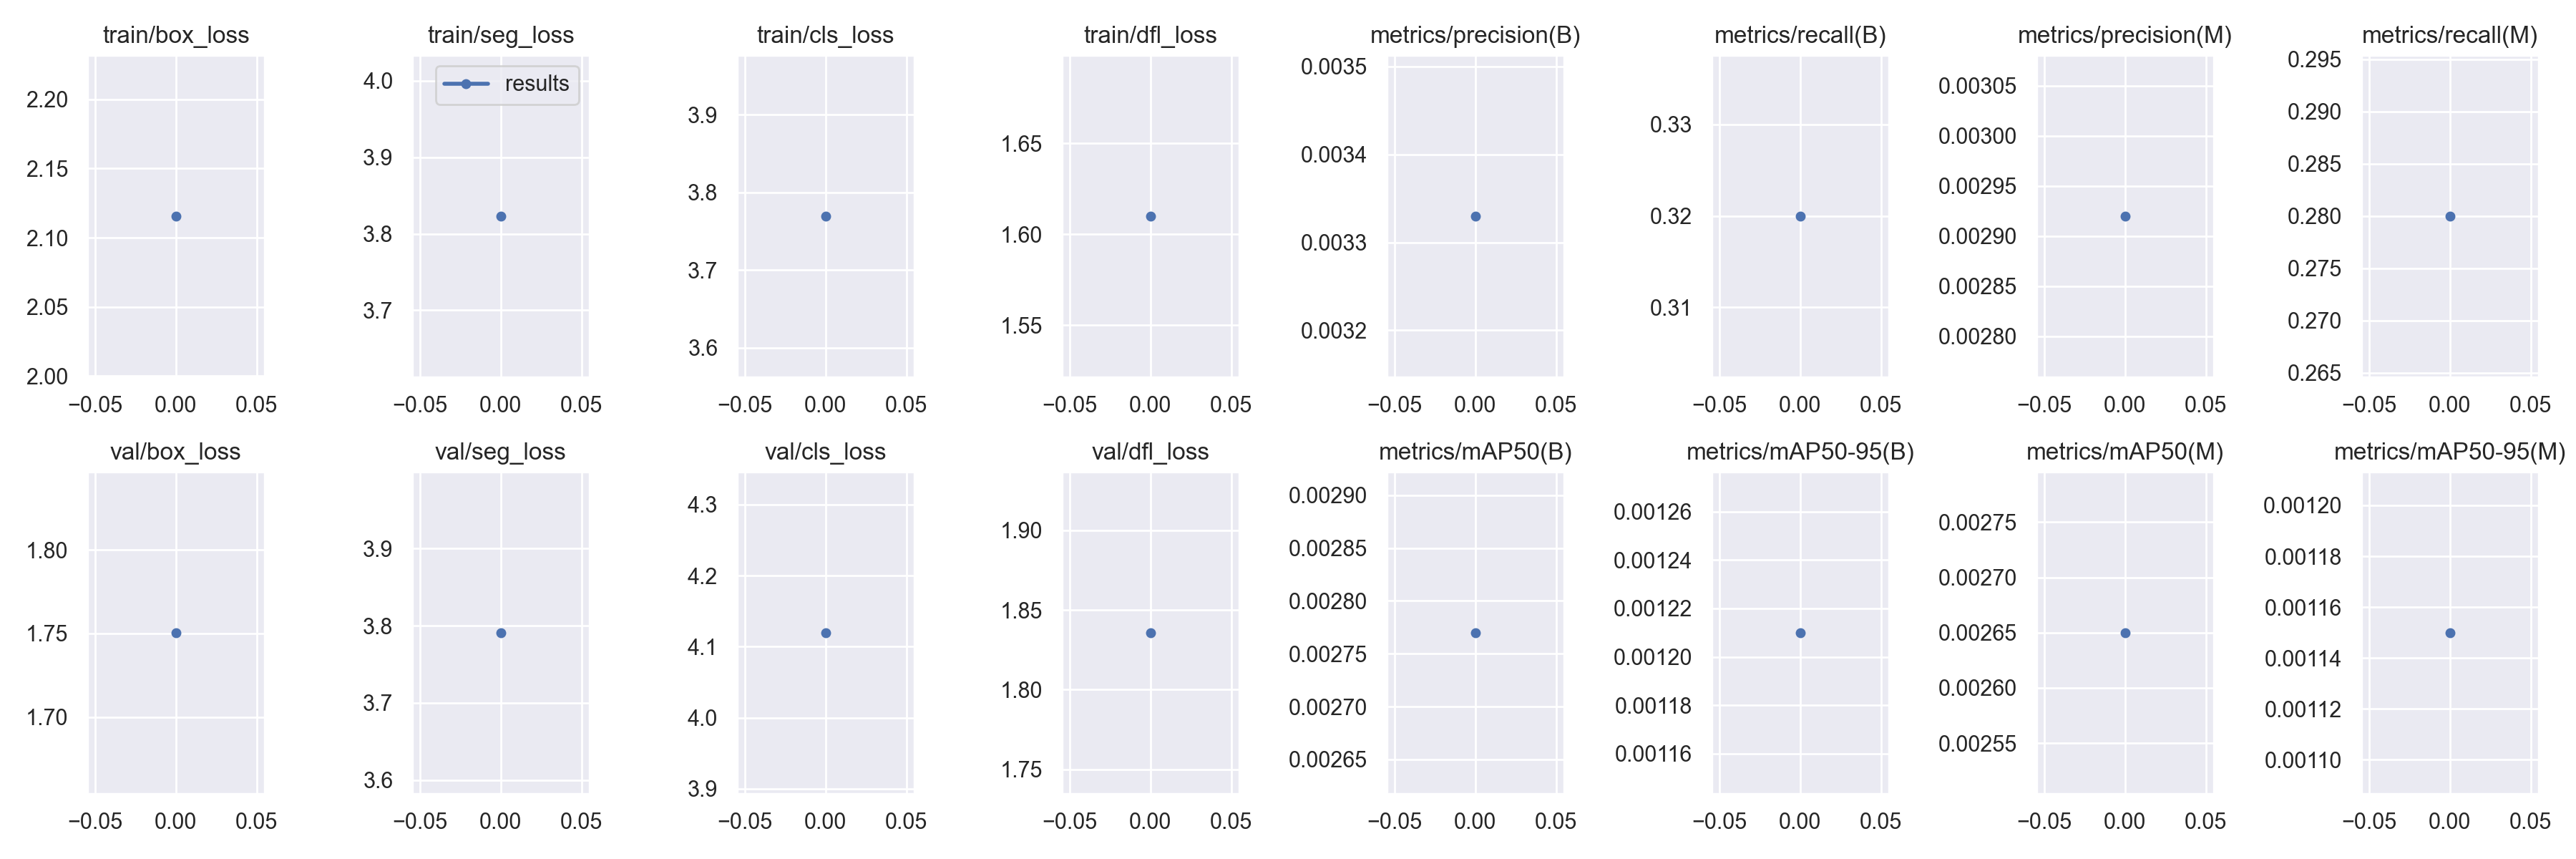

The file beside this chart, header and first rows:
epoch, train/box_loss, train/seg_loss, train/cls_loss, train/dfl_loss, metrics/precision(B), metrics/recall(B), metrics/mAP50(B), metrics/mAP50-95(B), metrics/precision(M), metrics/recall(M), metrics/mAP50(M), metrics/mAP50-95(M), val/box_loss, val/seg_loss, val/cls_loss, val/dfl_loss, lr/pg0, lr/pg1, lr/pg2
0, 2.116, 3.823, 3.77, 1.61, 0.00333, 0.32, 0.00277, 0.00121, 0.00292, 0.28, 0.00265, 0.00115, 1.75, 3.791, 4.12, 1.836, 0.1, 0, 0
